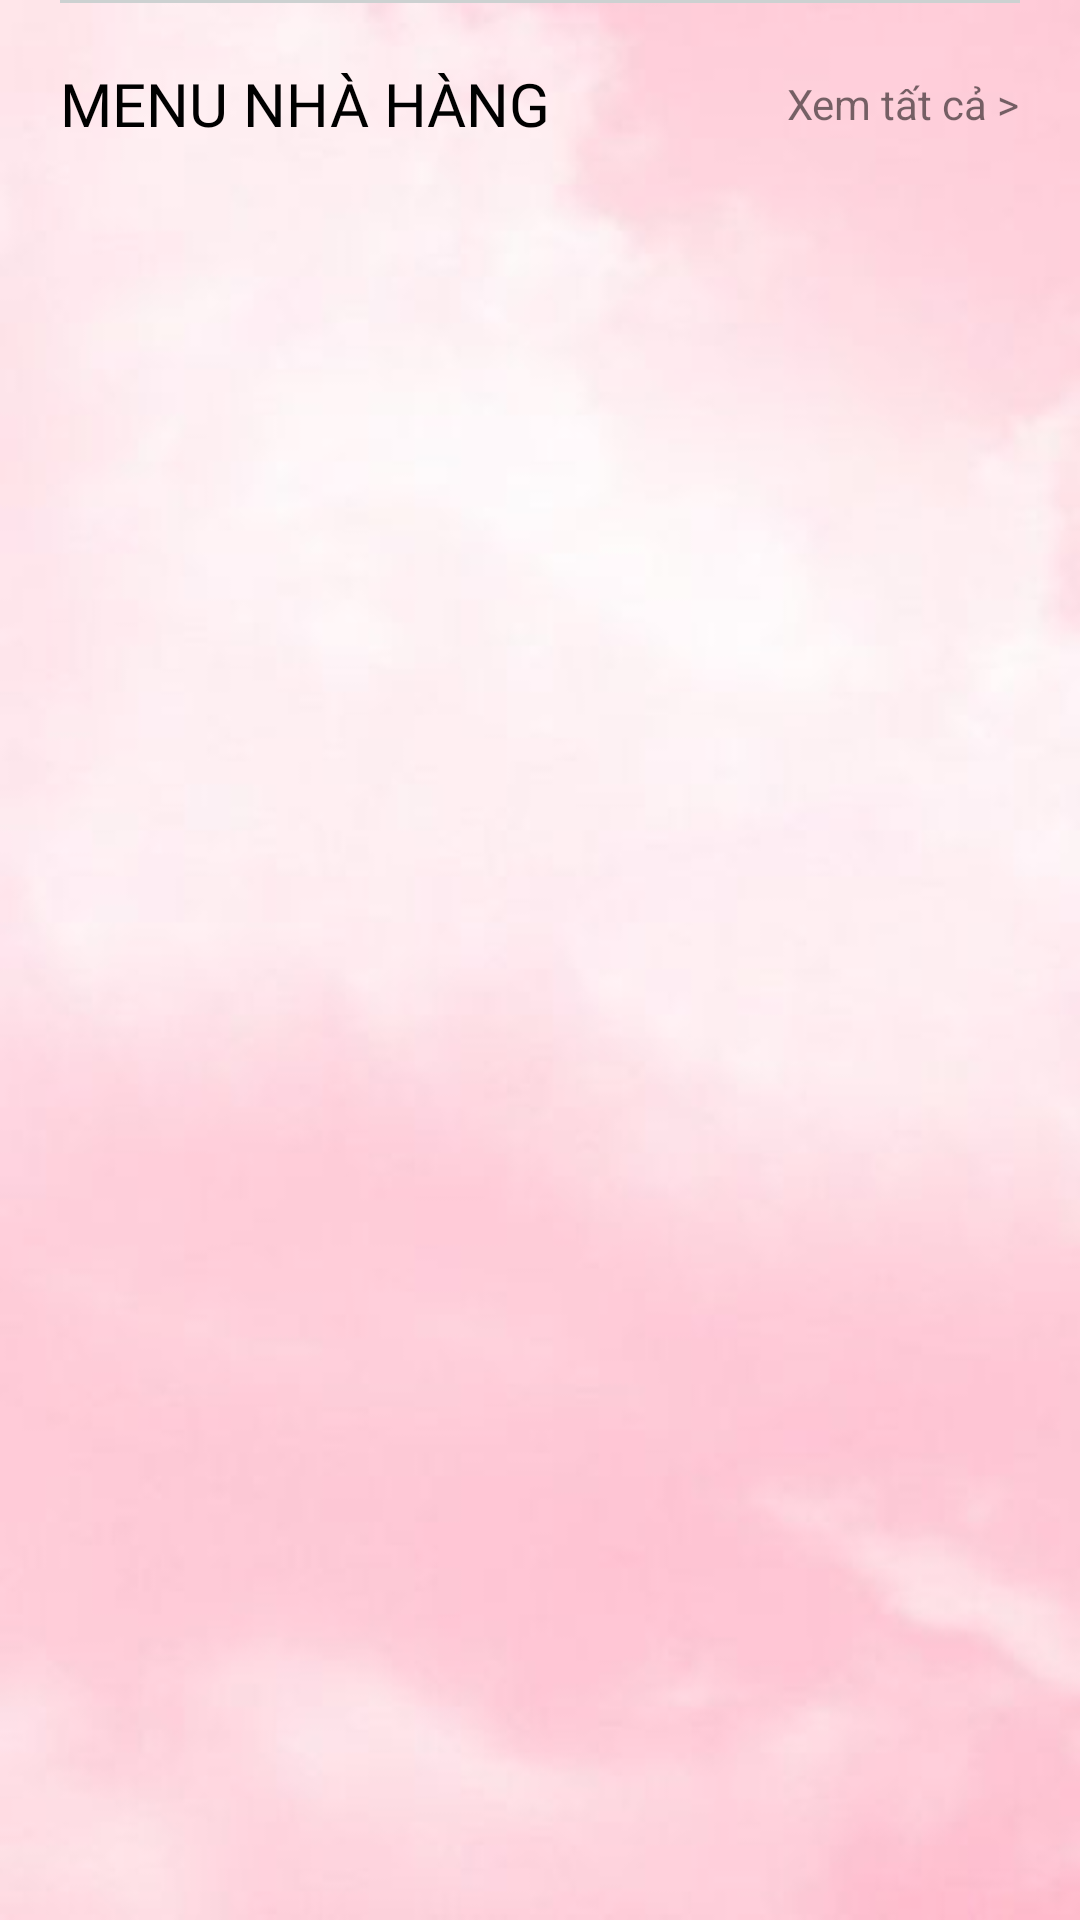

Write the Android layout XML for this screen, with the resource values it uses.
<!-- AndroidManifest.xml: application theme Theme.QUANLYQUANAN -->
<!-- res/layout/fragment_trang_chu.xml -->
<?xml version="1.0" encoding="utf-8"?>
<LinearLayout
    xmlns:android="http://schemas.android.com/apk/res/android"
    android:layout_width="match_parent"
    android:layout_height="match_parent"
    android:background="@drawable/nen_na"
    >
    <LinearLayout
        android:layout_width="match_parent"
        android:layout_height="match_parent"
        android:orientation="vertical"
        >
        <View
            android:layout_width="wrap_content"
            android:layout_height="1dp"
            android:background="@color/grey"
            android:layout_marginLeft="20dp"
            android:layout_marginRight="20dp"
            />

        <LinearLayout
            android:layout_width="match_parent"
            android:layout_height="match_parent"
            android:orientation="vertical"
            android:padding="20dp"
            >

            <RelativeLayout
                android:layout_width="match_parent"
                android:layout_height="wrap_content"
                android:layout_marginBottom="10dp"
                >

                <TextView
                    android:layout_width="wrap_content"
                    android:layout_height="wrap_content"
                    android:layout_centerVertical="true"
                    android:fontFamily="@font/muli_black"
                    android:text="Menu Nhà Hàng"
                    android:textAllCaps="true"
                    android:textColor="@color/black"
                    android:textSize="20sp" />
                <TextView
                    android:id="@+id/txt_trangchuFragment_Xemchitietloaimon"
                    android:layout_width="wrap_content"
                    android:layout_height="wrap_content"
                    android:text="Xem tất cả >"
                    android:layout_alignParentRight="true"
                    android:layout_centerVertical="true"
                    />

            </RelativeLayout>

            <androidx.recyclerview.widget.RecyclerView
                android:id="@+id/rcv_trangchuFragment_LoaiMon"
                android:layout_width="match_parent"
                android:layout_height="match_parent"
                android:clipToPadding="false"
                />


        </LinearLayout>

        <View
            android:layout_width="wrap_content"
            android:layout_height="1dp"
            android:background="@color/grey"
            android:layout_marginLeft="20dp"
            android:layout_marginRight="20dp"
            />



    </LinearLayout>

</LinearLayout>
<!-- resources referenced by this layout -->
<resources>
  <color name="black">#000000</color>
  <color name="grey">#CCD1D1</color>
  <!-- drawable nen_na: jpg bitmap (drawable, 7110 bytes) -->
  <style name="Theme.QUANLYQUANAN" parent="Theme.MaterialComponents.Light.NoActionBar.Bridge">
  
          
          <item name="colorPrimary">@color/purple_500</item>
          <item name="colorPrimaryVariant">@color/purple_700</item>
          <item name="colorOnPrimary">@color/white</item>
          
          <item name="colorSecondary">@color/teal_200</item>
          <item name="colorSecondaryVariant">@color/teal_700</item>
          <item name="colorOnSecondary">@color/black</item>
          
          <item name="android:statusBarColor" tools:targetApi="l">?attr/colorPrimaryVariant</item>
          
      </style>
  <color name="purple_500">#ff7f50</color>
  <color name="purple_700">#6495ed</color>
  <color name="white">#ffffff</color>
  <color name="teal_200">#bdb76b</color>
  <color name="teal_700">#2f4f4f</color>
</resources>
